The GitHub repository Suneesh-Vinayaga/pneumonia-detection contains a labelled image folder "dataset_segmented" with 2 categories: normal, pneumonia. Examples follow, each with its label.

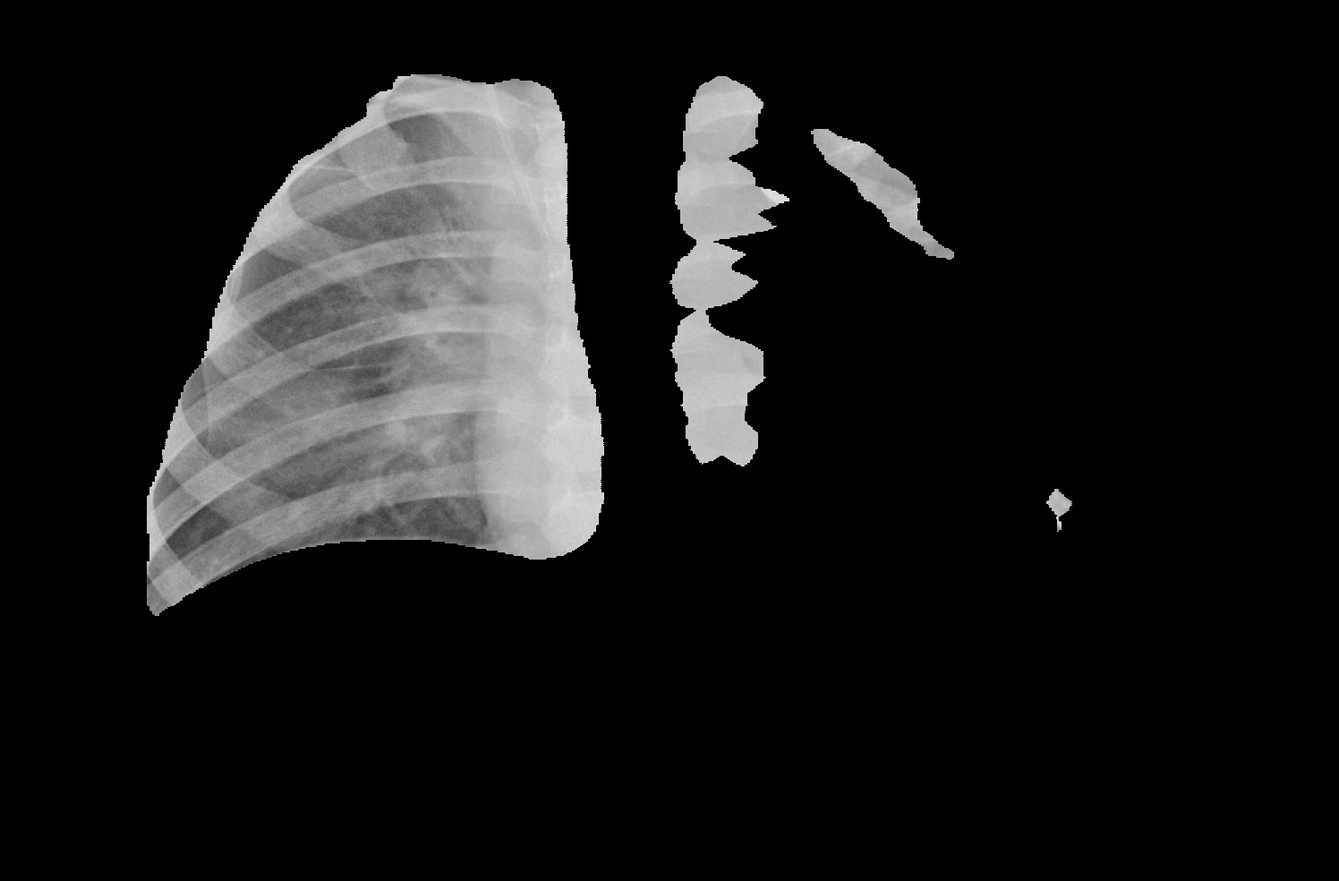
Label: pneumonia

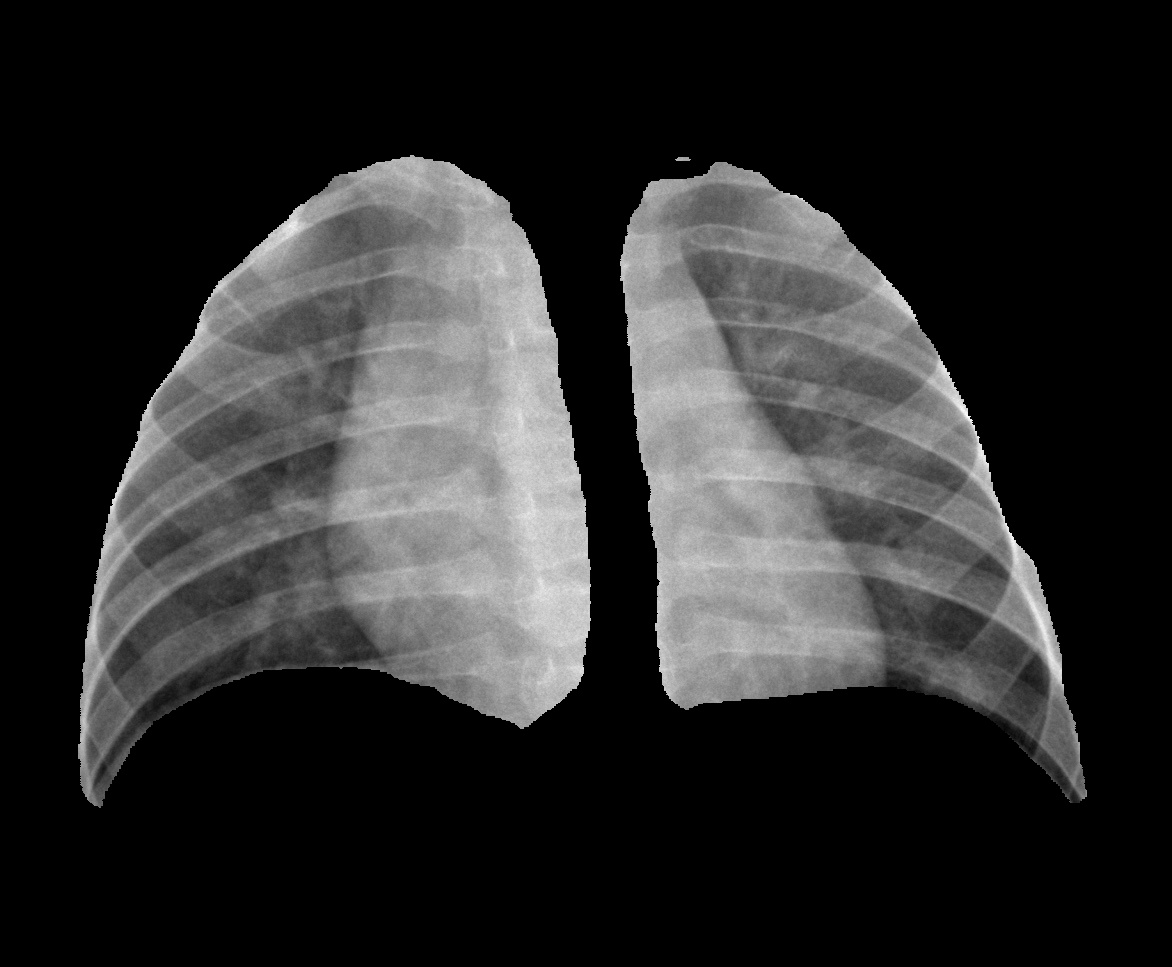
Label: normal

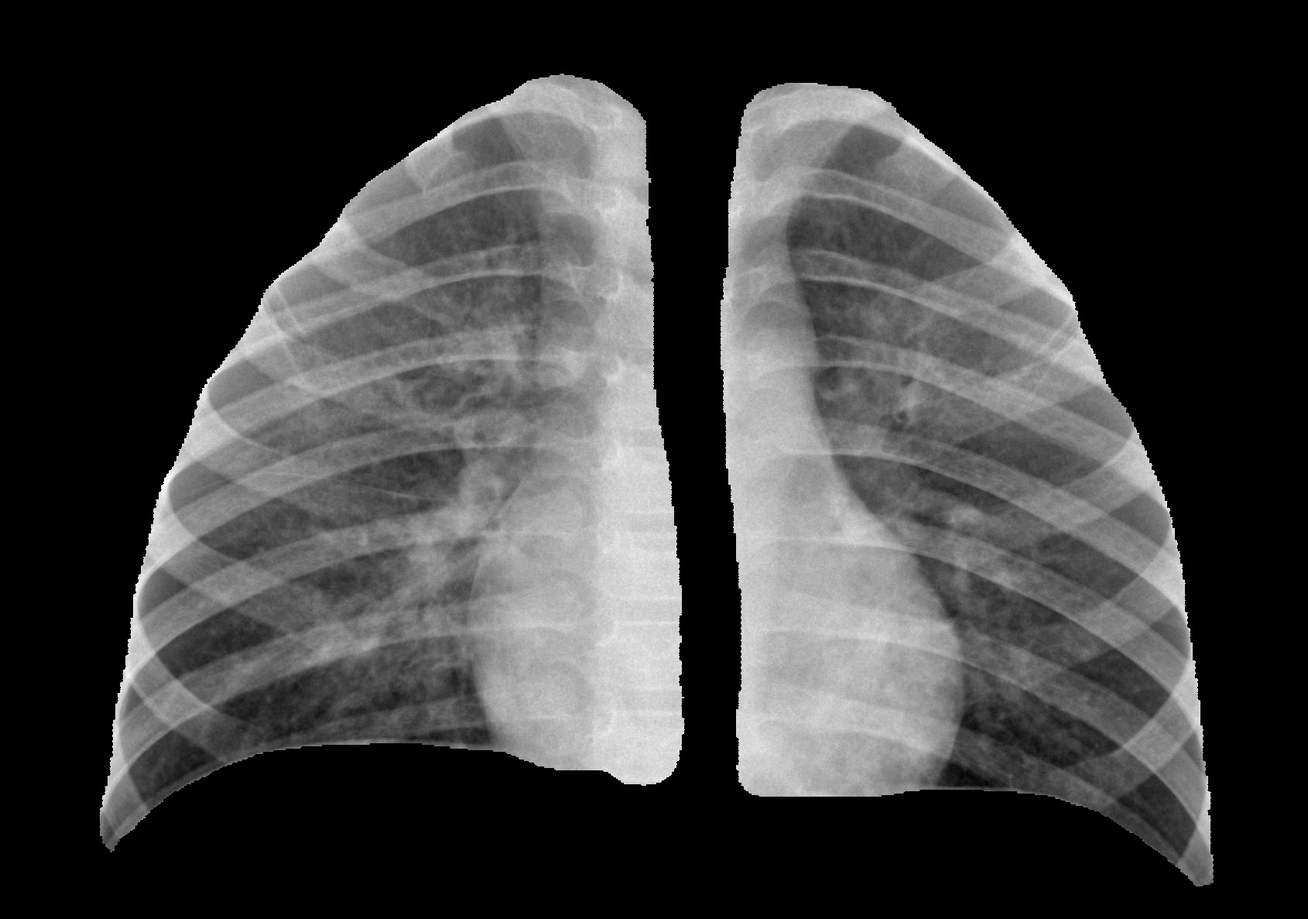
Label: pneumonia

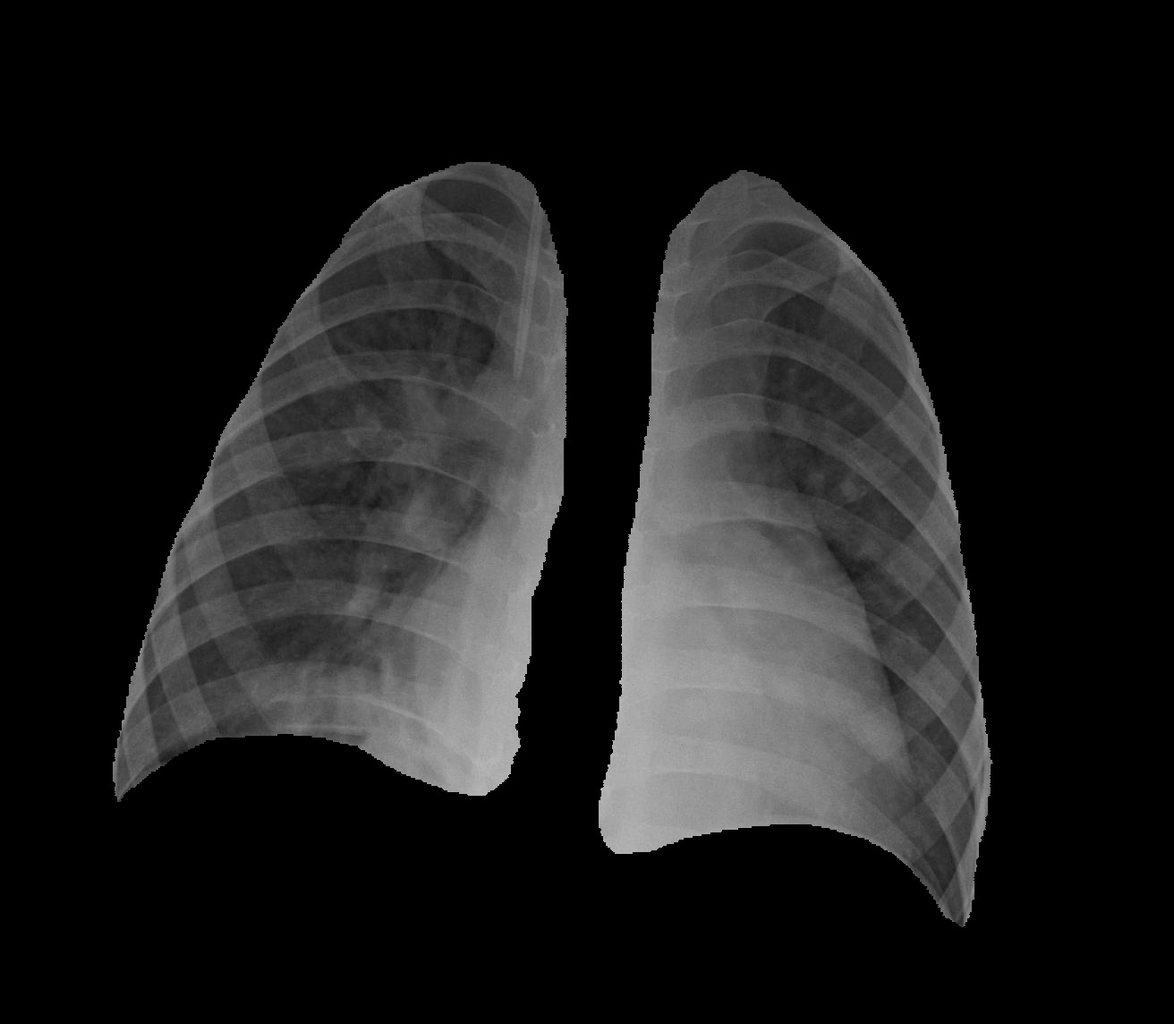
Label: pneumonia

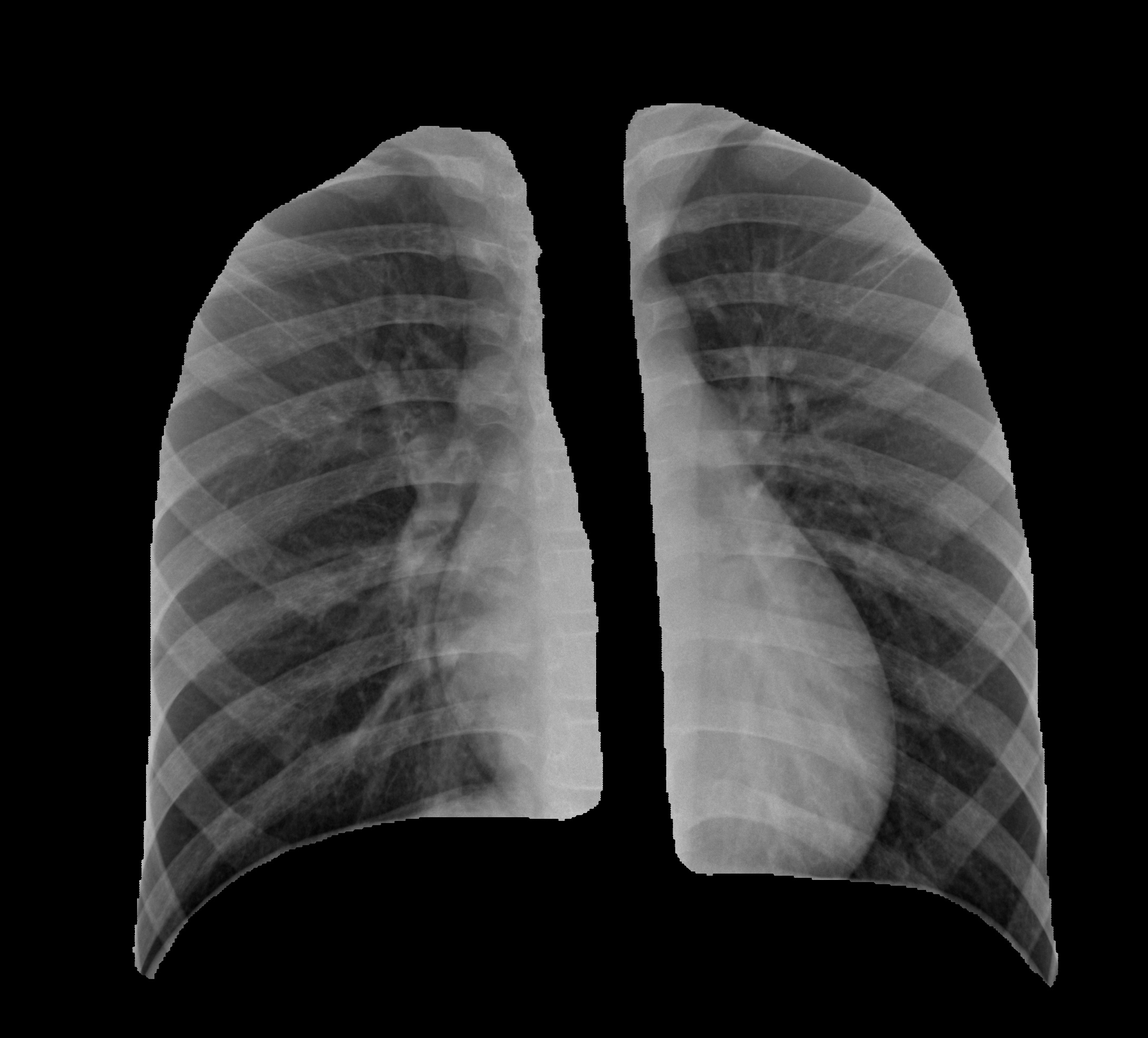
Label: normal

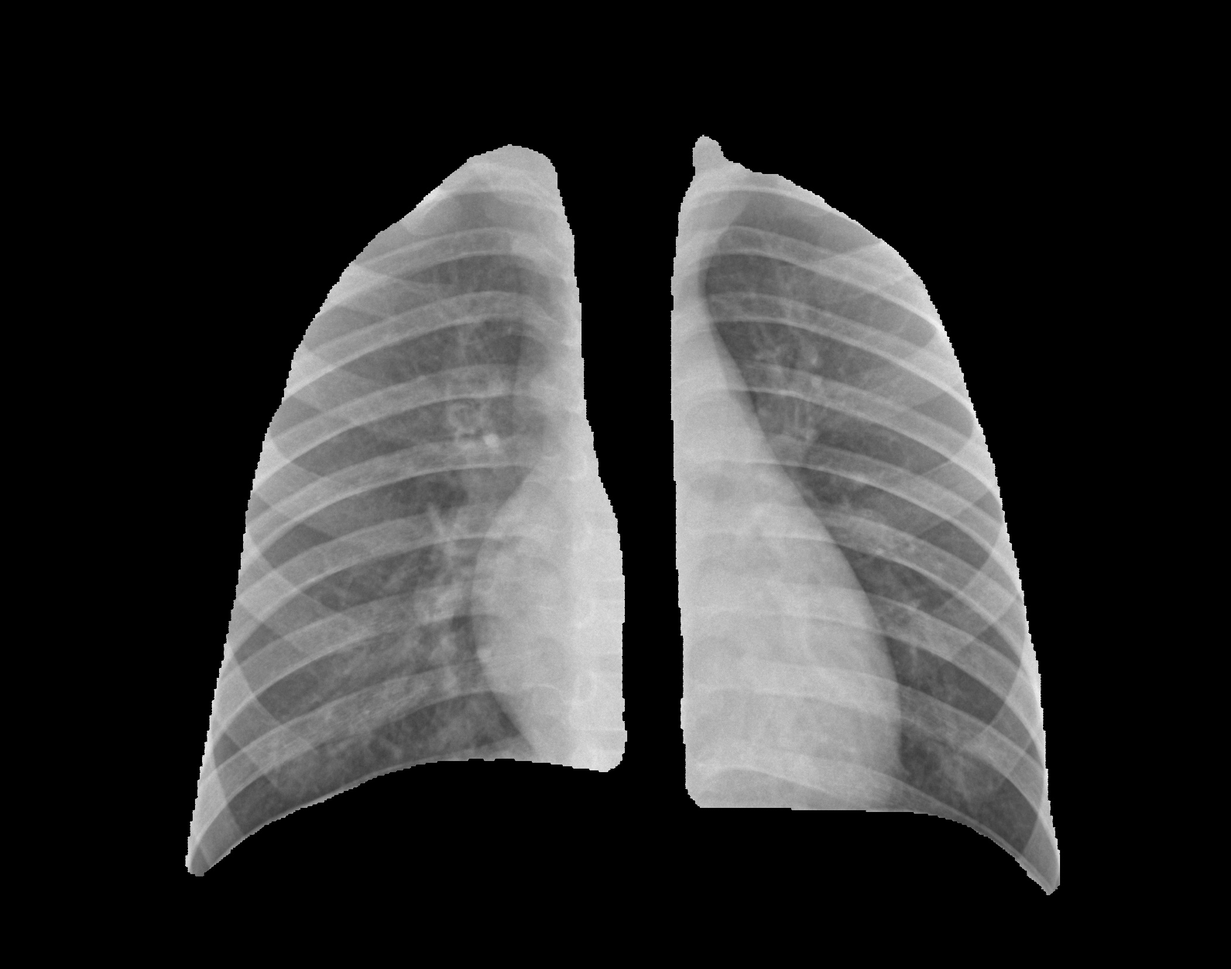
Label: normal
